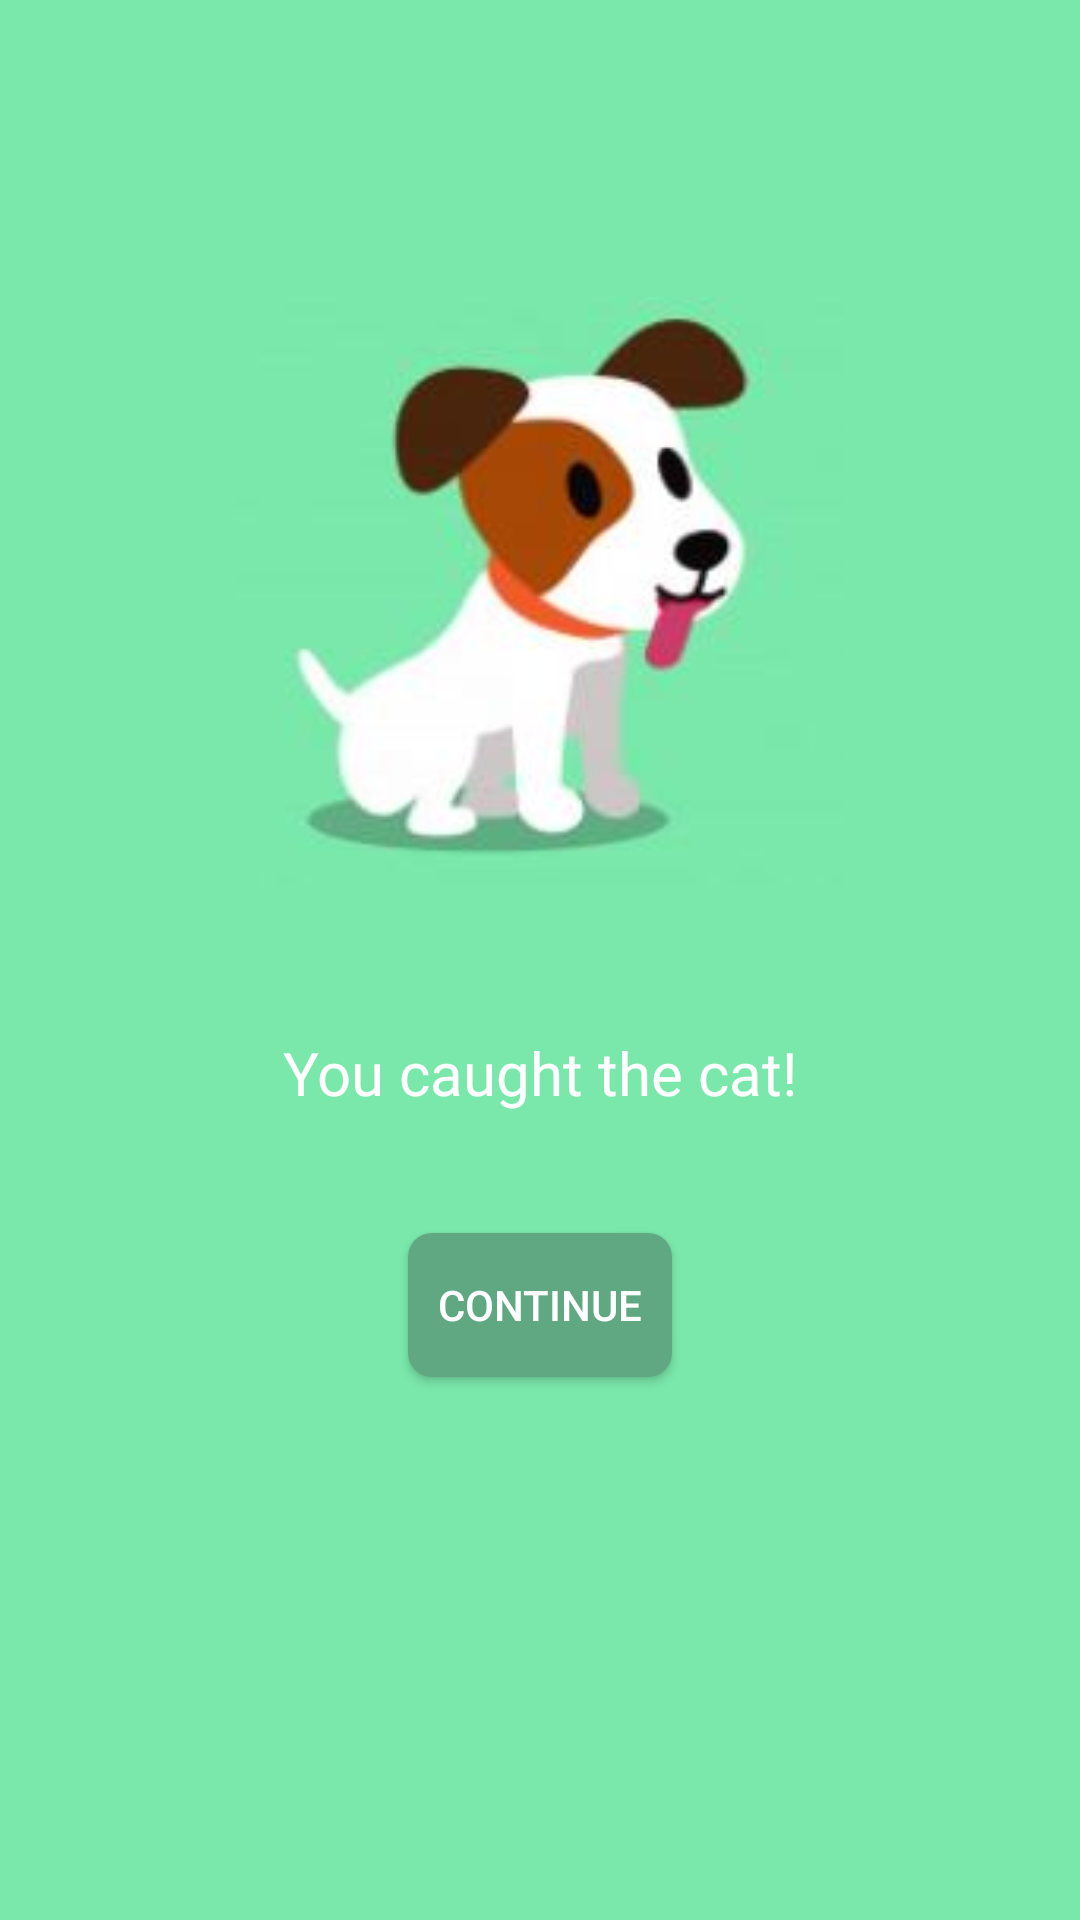

Android layout source for this screen:
<!-- AndroidManifest.xml: activity theme AppTheme.NoActionBar -->
<!-- res/layout/activity_caught_cat.xml -->
<?xml version="1.0" encoding="utf-8"?>
<android.support.design.widget.CoordinatorLayout xmlns:android="http://schemas.android.com/apk/res/android"
    xmlns:app="http://schemas.android.com/apk/res-auto"
    xmlns:tools="http://schemas.android.com/tools"
    android:layout_width="match_parent"
    android:layout_height="match_parent"
    tools:context=".CaughtCatActivity">


    <include layout="@layout/content_caught_cat" />

</android.support.design.widget.CoordinatorLayout>
<!-- res/layout/content_caught_cat.xml (included above) -->
<?xml version="1.0" encoding="utf-8"?>
<LinearLayout xmlns:android="http://schemas.android.com/apk/res/android"
    xmlns:app="http://schemas.android.com/apk/res-auto"
    xmlns:tools="http://schemas.android.com/tools"
    android:layout_width="match_parent"
    android:layout_height="match_parent"
    app:layout_behavior="@string/appbar_scrolling_view_behavior"
    tools:context=".CaughtCatActivity"
    tools:showIn="@layout/activity_caught_cat"
    android:orientation="vertical"
    android:background="@color/colorAppBackground">

    <ImageView
        android:id="@+id/wild_cat_image"
        style="@style/style_image"
        android:layout_width="203dp"
        android:layout_height="254dp"
        android:src="@drawable/caughtcatdog"
        android:layout_marginTop="70dp"/>

    <TextView
        android:id="@+id/wild_cat_title"
        style="@style/style_story_text"
        android:text="@string/caught_cat_title"
        android:textSize="20sp"/>




    <Button
        android:onClick="continue_app"
        style="@style/style_btn_continue"
        />

</LinearLayout>
<!-- resources referenced by this layout -->
<resources>
  <color name="colorAppBackground">#7ae8ab</color>
  <!-- drawable caughtcatdog: jpg bitmap (drawable-xxxhdpi, 12025 bytes) -->
  <string name="caught_cat_title">You caught the cat!</string>
  <style name="style_btn_continue">
          <item name="android:layout_width">wrap_content</item>
          <item name="android:layout_height">wrap_content</item>
          <item name="android:layout_marginTop">20dp</item>
          <item name="android:layout_gravity">center</item>
          <item name="android:background">@drawable/btn_rounded</item>
          <item name="android:onClick">start</item>
          <item name="android:text">@string/continue_text</item>
          <item name="android:textColor">@color/colorAppText</item>
      </style>
  <style name="style_image">
          <item name="android:layout_marginTop">20dp</item>
          <item name="android:layout_gravity">center</item>
      </style>
  <style name="style_story_text">
          <item name="android:layout_width">match_parent</item>
          <item name="android:layout_height">wrap_content</item>
          <item name="android:layout_margin">20dp</item>
          <item name="android:fontFamily">@font/quicksand</item>
          <item name="android:textSize">25dp</item>
          <item name="android:textColor">@color/colorAppText</item>
          <item name="android:textAlignment">center</item>
      </style>
  <style name="AppTheme.NoActionBar">
          <item name="windowActionBar">false</item>
          <item name="windowNoTitle">true</item>
      </style>
  <!-- drawable btn_rounded (drawable) -->
  <?xml version="1.0" encoding="utf-8"?>
  <shape xmlns:android="http://schemas.android.com/apk/res/android">
      <solid android:color="@color/colorAppButton" />
      <corners android:radius="8dp" />
  </shape>
  <string name="continue_text">Continue</string>
  <color name="colorAppText">#ffffff</color>
  <color name="colorAppButton">#5fa881</color>
</resources>
